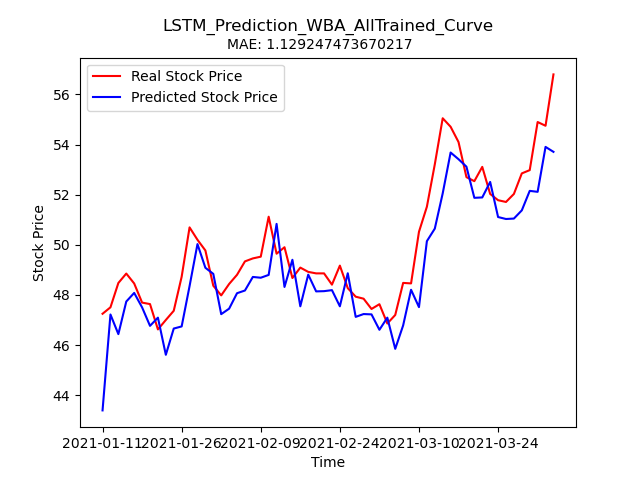

Values plotted in this chart, from the file beside it:
Stock, Date, Real_Price, Predicted_Price
WBA, 2021-01-11, 47.25, 43.39
WBA, 2021-01-12, 47.51, 47.22
WBA, 2021-01-13, 48.48, 46.44
WBA, 2021-01-14, 48.85, 47.74
WBA, 2021-01-15, 48.46, 48.08
WBA, 2021-01-19, 47.69, 47.5
WBA, 2021-01-20, 47.63, 46.77
WBA, 2021-01-21, 46.62, 47.09
WBA, 2021-01-22, 47, 45.61
WBA, 2021-01-25, 47.37, 46.66
WBA, 2021-01-26, 48.72, 46.74
WBA, 2021-01-27, 50.7, 48.35
WBA, 2021-01-28, 50.2, 50.03
WBA, 2021-01-29, 49.77, 49.08
WBA, 2021-02-01, 48.37, 48.84
WBA, 2021-02-02, 47.98, 47.23
WBA, 2021-02-03, 48.44, 47.45
WBA, 2021-02-04, 48.8, 48.07
WBA, 2021-02-05, 49.34, 48.18
WBA, 2021-02-08, 49.46, 48.72
WBA, 2021-02-09, 49.53, 48.69
WBA, 2021-02-10, 51.12, 48.8
WBA, 2021-02-11, 49.65, 50.83
WBA, 2021-02-12, 49.9, 48.32
WBA, 2021-02-16, 48.67, 49.4
WBA, 2021-02-17, 49.09, 47.55
WBA, 2021-02-18, 48.92, 48.81
WBA, 2021-02-19, 48.86, 48.14
WBA, 2021-02-22, 48.86, 48.15
WBA, 2021-02-23, 48.41, 48.19
WBA, 2021-02-24, 49.17, 47.55
WBA, 2021-02-25, 48.27, 48.87
WBA, 2021-02-26, 47.93, 47.12
WBA, 2021-03-01, 47.85, 47.24
WBA, 2021-03-02, 47.44, 47.22
WBA, 2021-03-03, 47.63, 46.61
WBA, 2021-03-04, 46.86, 47.09
WBA, 2021-03-05, 47.2, 45.85
WBA, 2021-03-08, 48.48, 46.78
WBA, 2021-03-09, 48.46, 48.21
WBA, 2021-03-10, 50.52, 47.51
WBA, 2021-03-11, 51.52, 50.15
WBA, 2021-03-12, 53.21, 50.65
WBA, 2021-03-15, 55.05, 52.05
WBA, 2021-03-16, 54.71, 53.68
WBA, 2021-03-17, 54.1, 53.42
WBA, 2021-03-18, 52.7, 53.12
WBA, 2021-03-19, 52.54, 51.88
WBA, 2021-03-22, 53.11, 51.89
WBA, 2021-03-23, 52.03, 52.51
WBA, 2021-03-24, 51.78, 51.11
WBA, 2021-03-25, 51.71, 51.03
WBA, 2021-03-26, 52.03, 51.05
WBA, 2021-03-29, 52.85, 51.37
WBA, 2021-03-30, 52.98, 52.15
WBA, 2021-03-31, 54.9, 52.11
WBA, 2021-04-01, 54.75, 53.91
WBA, 2021-04-05, 56.8, 53.71
